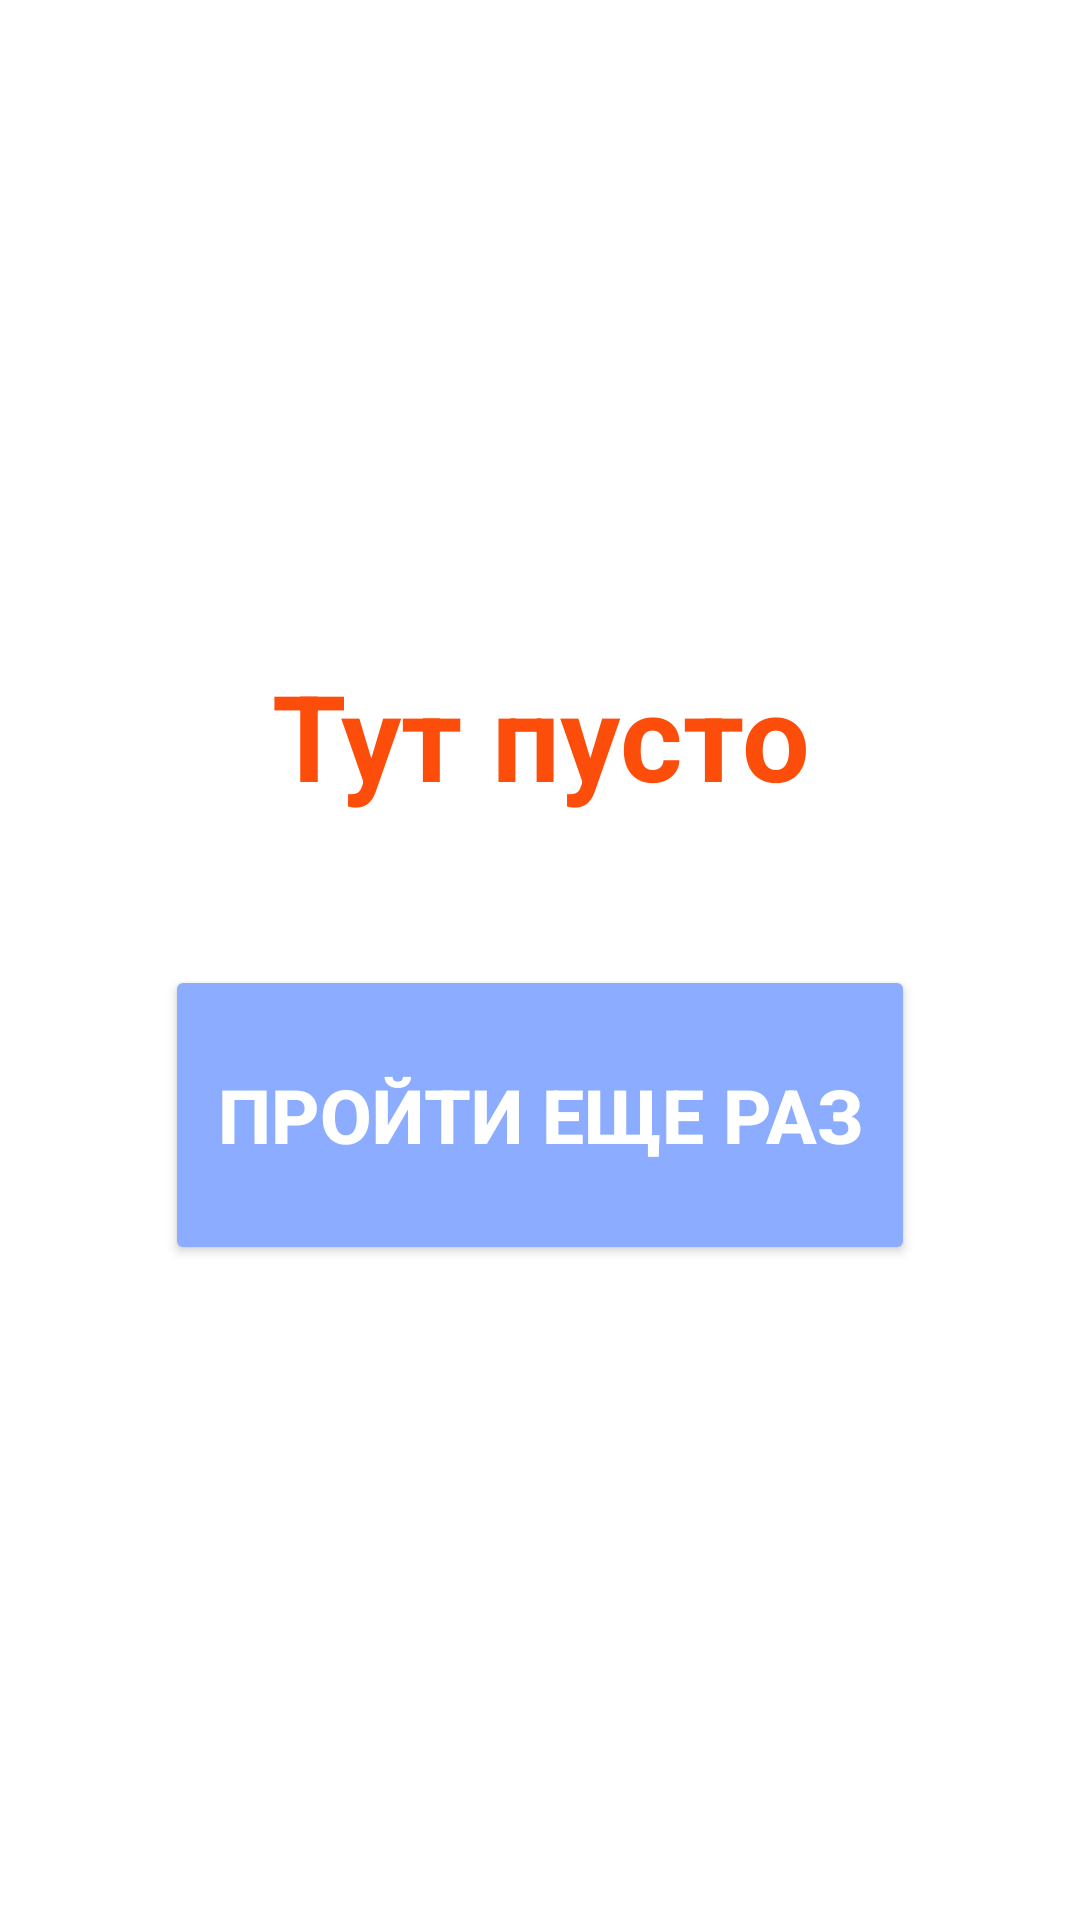

Layout XML and referenced resources for this Android screen:
<!-- AndroidManifest.xml: application theme Theme.Quiz -->
<!-- res/layout/activity_result.xml -->
<?xml version="1.0" encoding="utf-8"?>
<androidx.appcompat.widget.LinearLayoutCompat xmlns:android="http://schemas.android.com/apk/res/android"
    xmlns:app="http://schemas.android.com/apk/res-auto"
    xmlns:tools="http://schemas.android.com/tools"
    android:layout_width="match_parent"
    android:layout_height="match_parent"
    tools:context=".ResultActivity"
    android:background="@color/white"
    android:orientation="vertical"
    android:gravity="center">


    <TextView
        android:layout_width="match_parent"
        android:layout_height="wrap_content"
        android:id="@+id/tvResult"
        android:textSize="40dp"
        android:textStyle="bold"
        android:text="Тут пусто"
        android:textColor="@color/orange"
        android:gravity="center"
        android:layout_marginBottom="50dp">

    </TextView>

    <ListView
        android:layout_width="wrap_content"
        android:layout_height="wrap_content">

    </ListView>

    <Button
        android:layout_width="250dp"
        android:layout_height="100dp"
        android:id="@+id/btnBack"
        android:textSize="25dp"
        android:textStyle="bold"
        android:text="Пройти еще раз"
        android:backgroundTint="#8BACFF"
        >

    </Button>

</androidx.appcompat.widget.LinearLayoutCompat>
<!-- resources referenced by this layout -->
<resources>
  <color name="orange">#FD4D0A</color>
  <color name="white">#FFFFFFFF</color>
  <style name="Theme.Quiz" parent="Theme.AppCompat.NoActionBar">
          
          <item name="colorPrimary">@color/purple_500</item>
          <item name="colorPrimaryVariant">@color/purple_700</item>
          <item name="colorOnPrimary">@color/white</item>
          
          <item name="colorSecondary">@color/teal_200</item>
          <item name="colorSecondaryVariant">@color/teal_700</item>
          <item name="colorOnSecondary">@color/black</item>
          
          <item name="android:statusBarColor">?attr/colorPrimaryVariant</item>
          
      </style>
  <color name="purple_500">#FF6200EE</color>
  <color name="purple_700">#FF3700B3</color>
  <color name="teal_200">#FF03DAC5</color>
  <color name="teal_700">#FF018786</color>
  <color name="black">#FF000000</color>
</resources>
